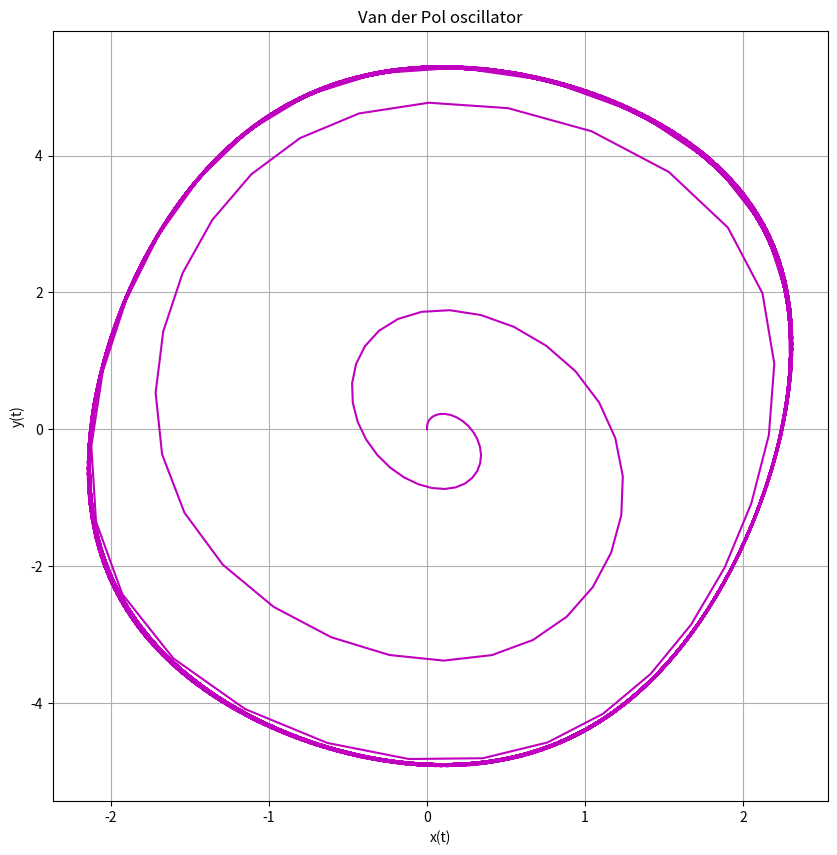

This chart was generated by the following Python code:
import numpy as np
import matplotlib.pyplot as plt

# Define global variables
CARRYING_CAPACITY = 100
BIRTH_RATE = 1
N_0 = 1
DELTA_H = 0.05
T_0 = 0
T_END = 15
TIME_ARRAY = np.linspace(T_0, T_END, 100)
X_0 = 1
Y_0 = 1


def function_n(t):
    """Analytical solution to the Logistig Growth ODE.

    Args:
        t (numpy.ndarray): List of discrete time points at which the equation is to be evaluated.

    Returns:
        numpy.ndarray: Function values at time points t.
    """

    n_t = (N_0 * CARRYING_CAPACITY * np.exp(BIRTH_RATE * t)) / (CARRYING_CAPACITY + N_0 * (np.exp(BIRTH_RATE * t) - 1))
    return n_t

def n_prime(n_t):
    """Differential equation for logistic growth

    Args:
        n_t (float): Number of individuals at time t.

    Returns:
        float: dn/dt
    """

    return BIRTH_RATE * n_t * (1 - n_t/CARRYING_CAPACITY)

def runge_kutta(function, t_0, x_0, y_0, d_h, t_end=T_END):
    """Runge-Kutta 4 method to integrate an ODE.

    Args:
        function (_type_): _description_
        t_0 (float): Starting time. Lower bound of integration.
        n_0 (float): Starting number of N. 
        d_h (float): Integration interval. Step width.
        t_end (float, optional): End time. Upper bound of integration. Defaults to T_END.

    Returns:
        list: Time points and approximated function values (x, y) at time points t.
    """
    
    # Initial condition
    x = x_0
    y = y_0
    
    # Simulate over discrete time steps
    steps = np.arange(t_0, t_end + d_h, d_h)
    
    # Keep track of the (x,y) positions
    x_approx = [x]
    y_approx = [y]

    # Iterate over time steps. Simulate both for x and y!
    for t in steps:
        k1_x, k1_y = function(x, y)
        k2_x, k2_y = function(x + k1_x * d_h/2, y + k1_y * d_h/2)
        k3_x, k3_y = function(x + k2_x * d_h/2, y + k2_y * d_h/2)
        k4_x, k4_y = function(x + k3_x * d_h, y + k3_y * d_h)
        k_x_array = np.array([k1_x, k2_x, k3_x, k4_x])
        k_y_array = np.array([k1_y, k2_y, k3_y, k4_y])
        weights = np.array([1/6, 1/3, 1/3, 1/6])
        x += d_h * np.dot(weights, k_x_array)
        y += d_h + np.dot(weights, k_y_array)
        x_approx.append(x)
        y_approx.append(y)

    return steps, x_approx[:-1], y_approx[:-1]

def runge_kutta_alt(function, t_0, n_0, d_h, t_end=T_END):
    """Runge-Kutta 4 method to integrate an ODE.

    Args:
        function (_type_): _description_
        t_0 (float): Starting time. Lower bound of integration.
        n_0 (float): Starting number of N. 
        d_h (float): Integration interval. Step width.
        t_end (float, optional): End time. Upper bound of integration. Defaults to T_END.

    Returns:
        tuple: Time points and approximated function value at time points t.
    """
    n = n_0
    steps = np.arange(t_0, t_end + d_h, d_h)
    n_approx = [n]
    for t in steps:
        k1 = function(n)
        k2 = function(n + k1 * d_h/2)
        k3 = function(n + k2 * d_h/2)
        k4 = function(n + k3 * d_h)
        k_array = np.array([k1, k2, k3, k4])
        weights = np.array([1/6, 1/3, 1/3, 1/6])
        n += d_h * np.dot(weights, k_array)
        n_approx.append(n)
    return steps, n_approx[:-1]

# TODO: Somehow make parameter mu variable.
def vdp_prime(x, y, mu=2.0):
    """Van der Pol oscillator. System of two interacting equations.

    Args:
        x (float): Current x position.
        y (float): Current y position.
        mu (int, optional): Damping parameter. Defaults to 2.

    Returns:
        tuple: Rates of change (dx/dt, dy/dt).
    """

    F_x = 1/3 * x**3 - x
    x_prime = mu * (y - F_x)
    y_prime = -(1/mu)*x
    return x_prime, y_prime

if __name__ == '__main__':

    # Analytical solution to the ODE
    N_T = function_n(TIME_ARRAY)

    # Runge-Kutta 4 solution to the ODE
    rk4_steps, N_t_rk4 = runge_kutta_alt(lambda n: n_prime(n), T_0, N_0, DELTA_H)

    # Plot
    """
    fig = plt.figure(figsize=(10, 10))
    axs = fig.add_subplot(1, 1, 1)
    axs.plot(TIME_ARRAY, N_T, c='k', linewidth=1.0, label='Analytic')
    axs.scatter(rk4_steps, N_t_rk4, c='m', s=4, label='Runge-Kutta')
    axs.set_xlabel('t')
    axs.set_ylabel('N(t)')
    axs.set_title('Logistic Growth')
    axs.legend()
    axs.grid()
    plt.show()
    """

    # Initial conditions
    X_0 = 0.0
    Y_0 = 0.0

    # Now try that with the Van der Pol oscillator
    rk4_vdp_steps, x_t_vdp, y_t_vdp = runge_kutta(lambda x, y: vdp_prime(x, y, mu=2.0), T_0, X_0, Y_0, DELTA_H, t_end=100)

    # Plot
    fig = plt.figure(figsize=(10, 10))
    axs = fig.add_subplot(1, 1, 1)
    axs.plot(x_t_vdp, y_t_vdp, c='m')
    axs.set_xlabel('x(t)')
    axs.set_ylabel('y(t)')
    axs.set_title('Van der Pol oscillator')
    axs.grid()
    plt.show()
